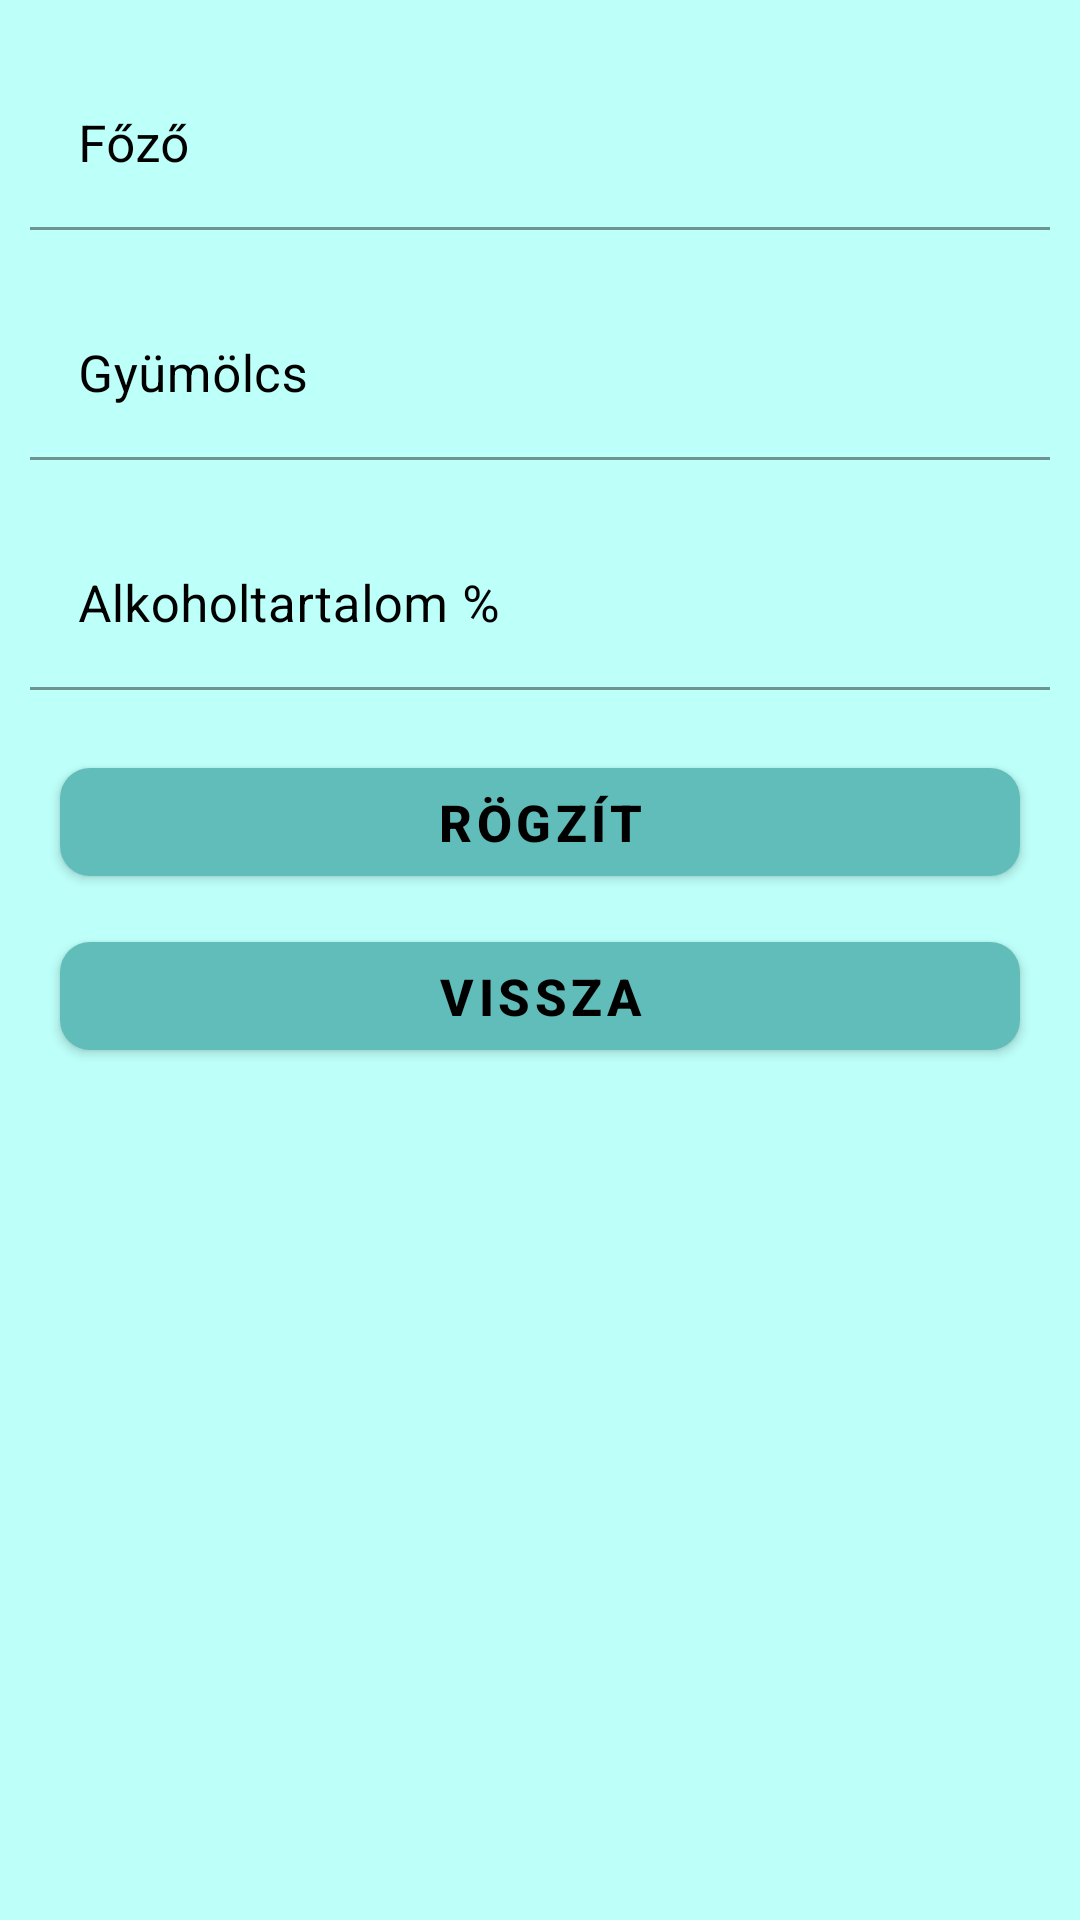

This screen was rendered from an Android layout file. Write that file and the resources it references.
<!-- AndroidManifest.xml: application theme Theme.SQLiteAlone -->
<!-- res/layout/activity_adat_felvetel.xml -->
<?xml version="1.0" encoding="utf-8"?>
<LinearLayout xmlns:android="http://schemas.android.com/apk/res/android"
    xmlns:app="http://schemas.android.com/apk/res-auto"
    xmlns:tools="http://schemas.android.com/tools"
    android:layout_width="match_parent"
    android:layout_height="match_parent"
    tools:context=".AdatFelvetelActivity"
    android:orientation="vertical"
    android:background="@color/Tetriary"
    android:paddingTop="10dp">

    <com.google.android.material.textfield.TextInputLayout
        android:id="@+id/inputLayout_Fozo"
        android:layout_width="match_parent"
        android:layout_height="wrap_content"
        android:layout_margin="10dp"
        android:textColor="@color/black"
        android:textColorHint="@color/black"
        android:hint="@string/fozo">
        <com.google.android.material.textfield.TextInputEditText
            android:layout_width="match_parent"
            android:layout_height="wrap_content"
            android:background="@color/Tetriary"
            android:textSize="17sp"
            android:inputType="text"
            android:textColor="@color/black"/>
    </com.google.android.material.textfield.TextInputLayout>

    <com.google.android.material.textfield.TextInputLayout
        android:id="@+id/inputLayout_Gyumolcs"
        android:layout_width="match_parent"
        android:layout_height="wrap_content"
        android:layout_margin="10dp"
        android:textColor="@color/black"
        android:textColorHint="@color/black"
        android:hint="@string/gyumolcs">
        <com.google.android.material.textfield.TextInputEditText
            android:layout_width="match_parent"
            android:layout_height="wrap_content"
            android:background="@color/Tetriary"
            android:textSize="17sp"
            android:inputType="text"
            android:textColor="@color/black"/>
    </com.google.android.material.textfield.TextInputLayout>

    <com.google.android.material.textfield.TextInputLayout
        android:id="@+id/inputLayout_Alkohol"
        android:layout_width="match_parent"
        android:layout_height="wrap_content"
        android:layout_margin="10dp"
        android:textColor="@color/black"
        android:textColorHint="@color/black"
        android:hint="@string/alkoholtartalom">
        <com.google.android.material.textfield.TextInputEditText
            android:layout_width="match_parent"
            android:layout_height="wrap_content"
            android:background="@color/Tetriary"
            android:textSize="17sp"
            android:inputType="number"
            android:textColor="@color/black"/>
    </com.google.android.material.textfield.TextInputLayout>

    <com.google.android.material.button.MaterialButton
        android:id="@+id/btn_Rogzit"
        android:layout_width="match_parent"
        android:layout_height="wrap_content"
        android:layout_marginHorizontal="20dp"
        android:layout_marginVertical="10dp"
        android:text="@string/rogzit"
        android:textColor="@color/black"
        android:textSize="17sp"
        android:textStyle="bold"
        app:cornerRadius="10dp" />

    <com.google.android.material.button.MaterialButton
        android:id="@+id/btn_Vissza"
        android:layout_width="match_parent"
        android:layout_height="wrap_content"
        android:layout_marginHorizontal="20dp"
        android:text="@string/vissza"
        android:textColor="@color/black"
        android:textSize="17sp"
        android:textStyle="bold"
        app:cornerRadius="10dp" />
</LinearLayout>
<!-- resources referenced by this layout -->
<resources>
  <color name="Tetriary">#BDFFF9</color>
  <color name="black">#FF000000</color>
  <string name="alkoholtartalom">Alkoholtartalom %</string>
  <string name="fozo">Főző</string>
  <string name="gyumolcs">Gyümölcs</string>
  <string name="rogzit">Rögzít</string>
  <string name="vissza">Vissza</string>
  <style name="Theme.SQLiteAlone" parent="Theme.MaterialComponents.DayNight.DarkActionBar">
          
          <item name="colorPrimary">@color/Primary</item>
          <item name="colorPrimaryVariant">@color/Primary</item>
          <item name="colorOnPrimary">@color/white</item>
          
          <item name="colorSecondary">@color/Secondary</item>
          <item name="colorSecondaryVariant">@color/Tetriary</item>
          <item name="colorOnSecondary">@color/black</item>
          
          <item name="android:statusBarColor" tools:targetApi="l">@color/Primary</item>
          
      </style>
  <color name="Primary">#61BDBA</color>
  <color name="white">#FFFFFFFF</color>
  <color name="Secondary">#61B3B0</color>
</resources>
